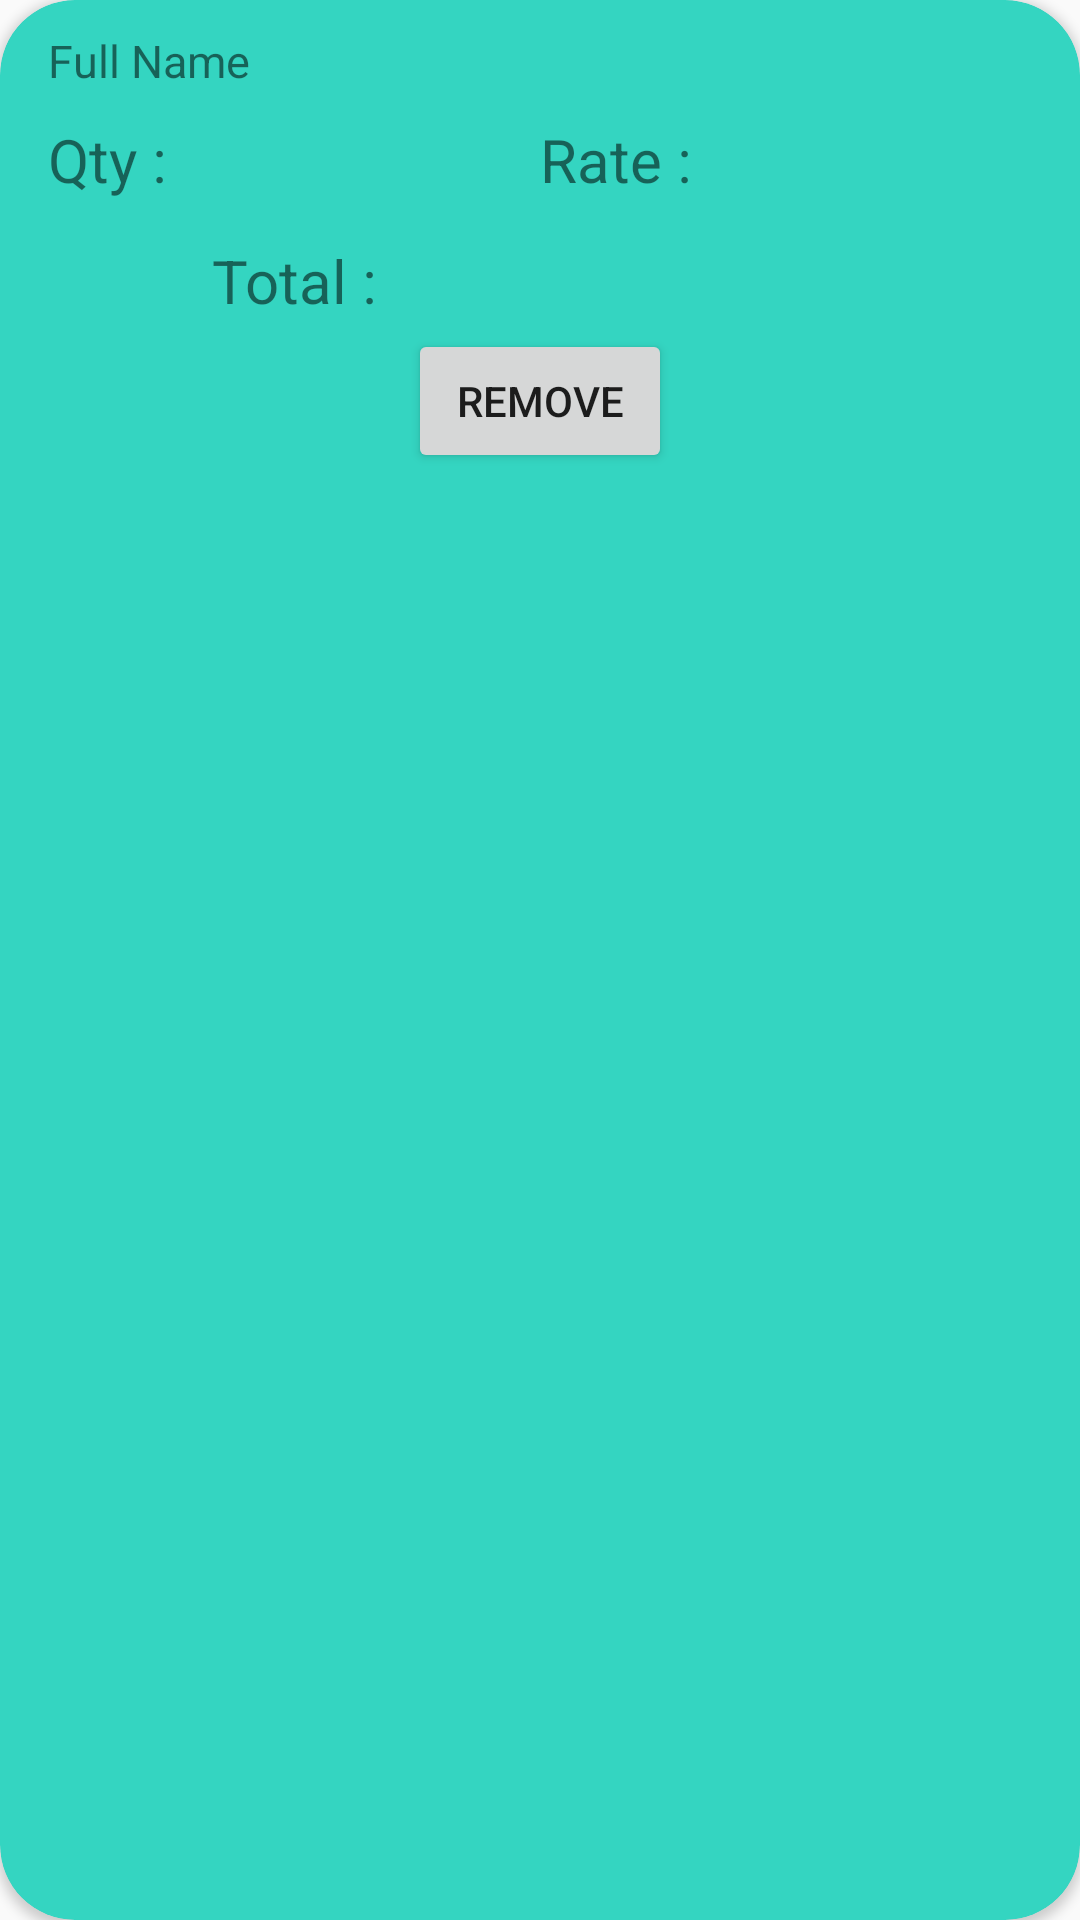

Layout XML and referenced resources for this Android screen:
<!-- AndroidManifest.xml: application theme AppTheme -->
<!-- res/layout/cartdetailitem.xml -->
<?xml version="1.0" encoding="utf-8"?>
<androidx.cardview.widget.CardView xmlns:android="http://schemas.android.com/apk/res/android"
    xmlns:app="http://schemas.android.com/apk/res-auto"
    android:orientation="vertical"
    android:layout_width="match_parent"
    app:cardBackgroundColor="@color/forefround"
    app:cardElevation="@dimen/cardview_default_elevation"
    android:layout_marginTop="10dp"
    android:layout_marginLeft="@dimen/layoutmarginLeft"
    android:layout_marginRight="@dimen/layoutmarginright"
    android:layout_marginBottom="10dp"

    app:cardCornerRadius="25dp"
    android:layout_height="wrap_content">
    <LinearLayout

        android:layout_marginTop="10dp"
        android:layout_marginLeft="@dimen/layoutmarginLeft"
        android:layout_marginRight="@dimen/layoutmarginright"
        android:layout_width="match_parent"
        android:orientation="vertical"
        android:layout_height="wrap_content">
        <TextView
            android:id="@+id/itemName"
            android:text="@string/name"
            android:autoSizeTextType="uniform"
            android:autoSizeMinTextSize="@dimen/textSizeMinCartDetail"
            android:autoSizeMaxTextSize="@dimen/textSizeCartDetailMax"
            android:layout_width="match_parent"
            android:layout_height="wrap_content"/>
        <LinearLayout
            android:layout_width="match_parent"
            android:layout_height="wrap_content">
            <TextView
                android:textSize="@dimen/textSizeCartDetailMax"
                android:text="@string/qty"
                android:layout_width="0dp"
                android:layout_weight="1"
                android:layout_height="wrap_content"/>
            <TextView
                android:textSize="@dimen/textSizeCartDetailMax"
                android:id="@+id/qty"
                android:layout_width="0dp"
                android:layout_weight="1"
                android:layout_height="wrap_content"/>
            <TextView
                android:textSize="@dimen/textSizeCartDetailMax"
                android:text="@string/rate"
                android:layout_width="0dp"
                android:layout_weight="1"
                android:layout_height="wrap_content"/>

            <TextView
                android:id="@+id/rate"
                android:layout_width="0dp"
                android:layout_height="wrap_content"
                android:layout_weight="1"
                android:textSize="@dimen/textSizeTotal" />

        </LinearLayout>
        <LinearLayout
            android:layout_width="match_parent"
            android:layout_height="wrap_content">
            <TextView
                android:textSize="@dimen/textSizeCartDetailMax"
                android:text="@string/total"
                android:layout_width="0dp"
                android:textAlignment="center"
                android:layout_weight="1"
                android:layout_height="wrap_content"/>
            <TextView
                android:id="@+id/total"
                android:textSize="@dimen/textSizeTotal"

                android:layout_width="0dp"
                android:layout_weight="1"
                android:layout_height="wrap_content"/>

        </LinearLayout>
        <Button
            android:layout_gravity="center"
            android:gravity="center"
            android:id="@+id/removeitem"
            android:text="@string/remove"
            android:contentDescription="@string/remove"
            android:layout_width="wrap_content"
            android:layout_height="wrap_content"/>

    </LinearLayout>

</androidx.cardview.widget.CardView>
<!-- resources referenced by this layout -->
<resources>
  <color name="forefround">#34D5C1</color>
  <dimen name="layoutmarginLeft">16dp</dimen>
  <dimen name="layoutmarginright">16dp</dimen>
  <dimen name="textSizeCartDetailMax">20sp</dimen>
  <dimen name="textSizeMinCartDetail">15sp</dimen>
  <dimen name="textSizeTotal">30sp</dimen>
  <string name="name">Full Name</string>
  <string name="qty">Qty :</string>
  <string name="rate">Rate :</string>
  <string name="remove">Remove</string>
  <string name="total">Total :</string>
  <style name="AppTheme" parent="Theme.AppCompat.Light.NoActionBar">
          
          <item name="colorPrimary">@color/colorPrimary</item>
          <item name="colorPrimaryDark">@color/colorPrimaryDark</item>
          <item name="colorAccent">@color/colorAccent</item>
  
          <item name="android:windowSharedElementEnterTransition" tools:targetApi="lollipop">
              @transition/change_image_transform</item>
      </style>
  <color name="colorPrimary">#6200EE</color>
  <color name="colorPrimaryDark">#3700B3</color>
  <color name="colorAccent">#03DAC5</color>
</resources>
